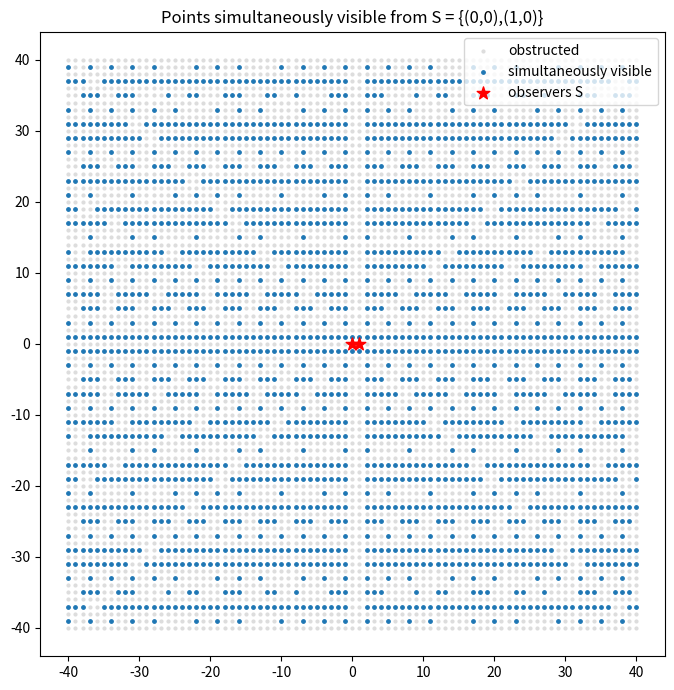

Generate this figure with matplotlib:
"""Visualize simultaneously visible lattice points V_S for a chosen observer
set S, coloring visible points and marking observers. Requires matplotlib."""
from math import gcd
from functools import reduce
import matplotlib.pyplot as plt

def vec_gcd(w):
    return reduce(gcd, (abs(c) for c in w), 0)

def in_V_S(v, S):
    return all(vec_gcd((v[0]-x[0], v[1]-x[1])) == 1 for x in S)

def main():
    S = [(0, 0), (1, 0)]
    N = 40
    xs_vis, ys_vis, xs_hid, ys_hid = [], [], [], []
    for a in range(-N, N + 1):
        for b in range(-N, N + 1):
            if in_V_S((a, b), S):
                xs_vis.append(a); ys_vis.append(b)
            else:
                xs_hid.append(a); ys_hid.append(b)
    plt.figure(figsize=(7, 7))
    plt.scatter(xs_hid, ys_hid, s=4, c="#dddddd", label="obstructed")
    plt.scatter(xs_vis, ys_vis, s=6, c="#1f77b4", label="simultaneously visible")
    plt.scatter([p[0] for p in S], [p[1] for p in S], s=90, c="red",
                marker="*", label="observers S", zorder=5)
    plt.gca().set_aspect("equal")
    plt.title("Points simultaneously visible from S = {(0,0),(1,0)}")
    plt.legend(loc="upper right")
    plt.tight_layout()
    plt.savefig("visible_points.png", dpi=140)
    print("wrote visible_points.png")

if __name__ == "__main__":
    main()
